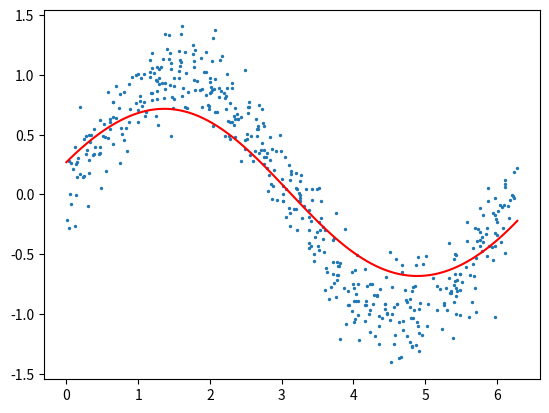

Reproduce this figure in Python.
import numpy as np
import matplotlib.pyplot as plt

# This demo script will demonstrate how to apply a locally weighted least squares fit

# First, we generate some sample data that follows a sine curve
# Since we are using a sine curve, we'll likely expect this locally weighted fitting
# to not quite capture the peaks and valleys. We should see the general wave still, however.
N = 500
n = 100
x = 2*np.pi*np.random.rand(N)
y = np.sin(x) + np.random.normal(0, 0.2, (N,))

# Let's define the points we want to evalute our fit predictions
x_0 = np.linspace(0, 2*np.pi, n)

def K(x_0, x):
	"""Simple Gaussian Kernel method"""
	ret = 1/np.sqrt(2*np.pi)*np.exp(-(x_0*np.ones(x.shape[0]) - x)**2/2)
	return ret

def fit(x_0, x, y, K):
	"""Since we need to define a fitting method for each data point in x_0,
	we first write a method to do it for a generic item in x_0.

	x_0: float
	x: [... floats ...]
	y: [... floats ...] same size as x
	K: kernel smoother, must take in two scalar inputs and return a distance
	"""

	W = np.diag(K(x_0, x))
	b = np.array((1, x_0)).T
	B = np.array((np.ones(x.shape[0]),x)).T
	Bt = B.T
	S = np.linalg.inv(Bt.dot(W).dot(B))
	ret = b.dot(S).dot(Bt).dot(W).dot(y)
	return ret

y_fit = [fit(x_i, x, y, K) for x_i in x_0] # Apply fitting method across all x_0


plt.scatter(x, y, s=2) 
plt.plot(x_0, y_fit, c="r")
plt.show()